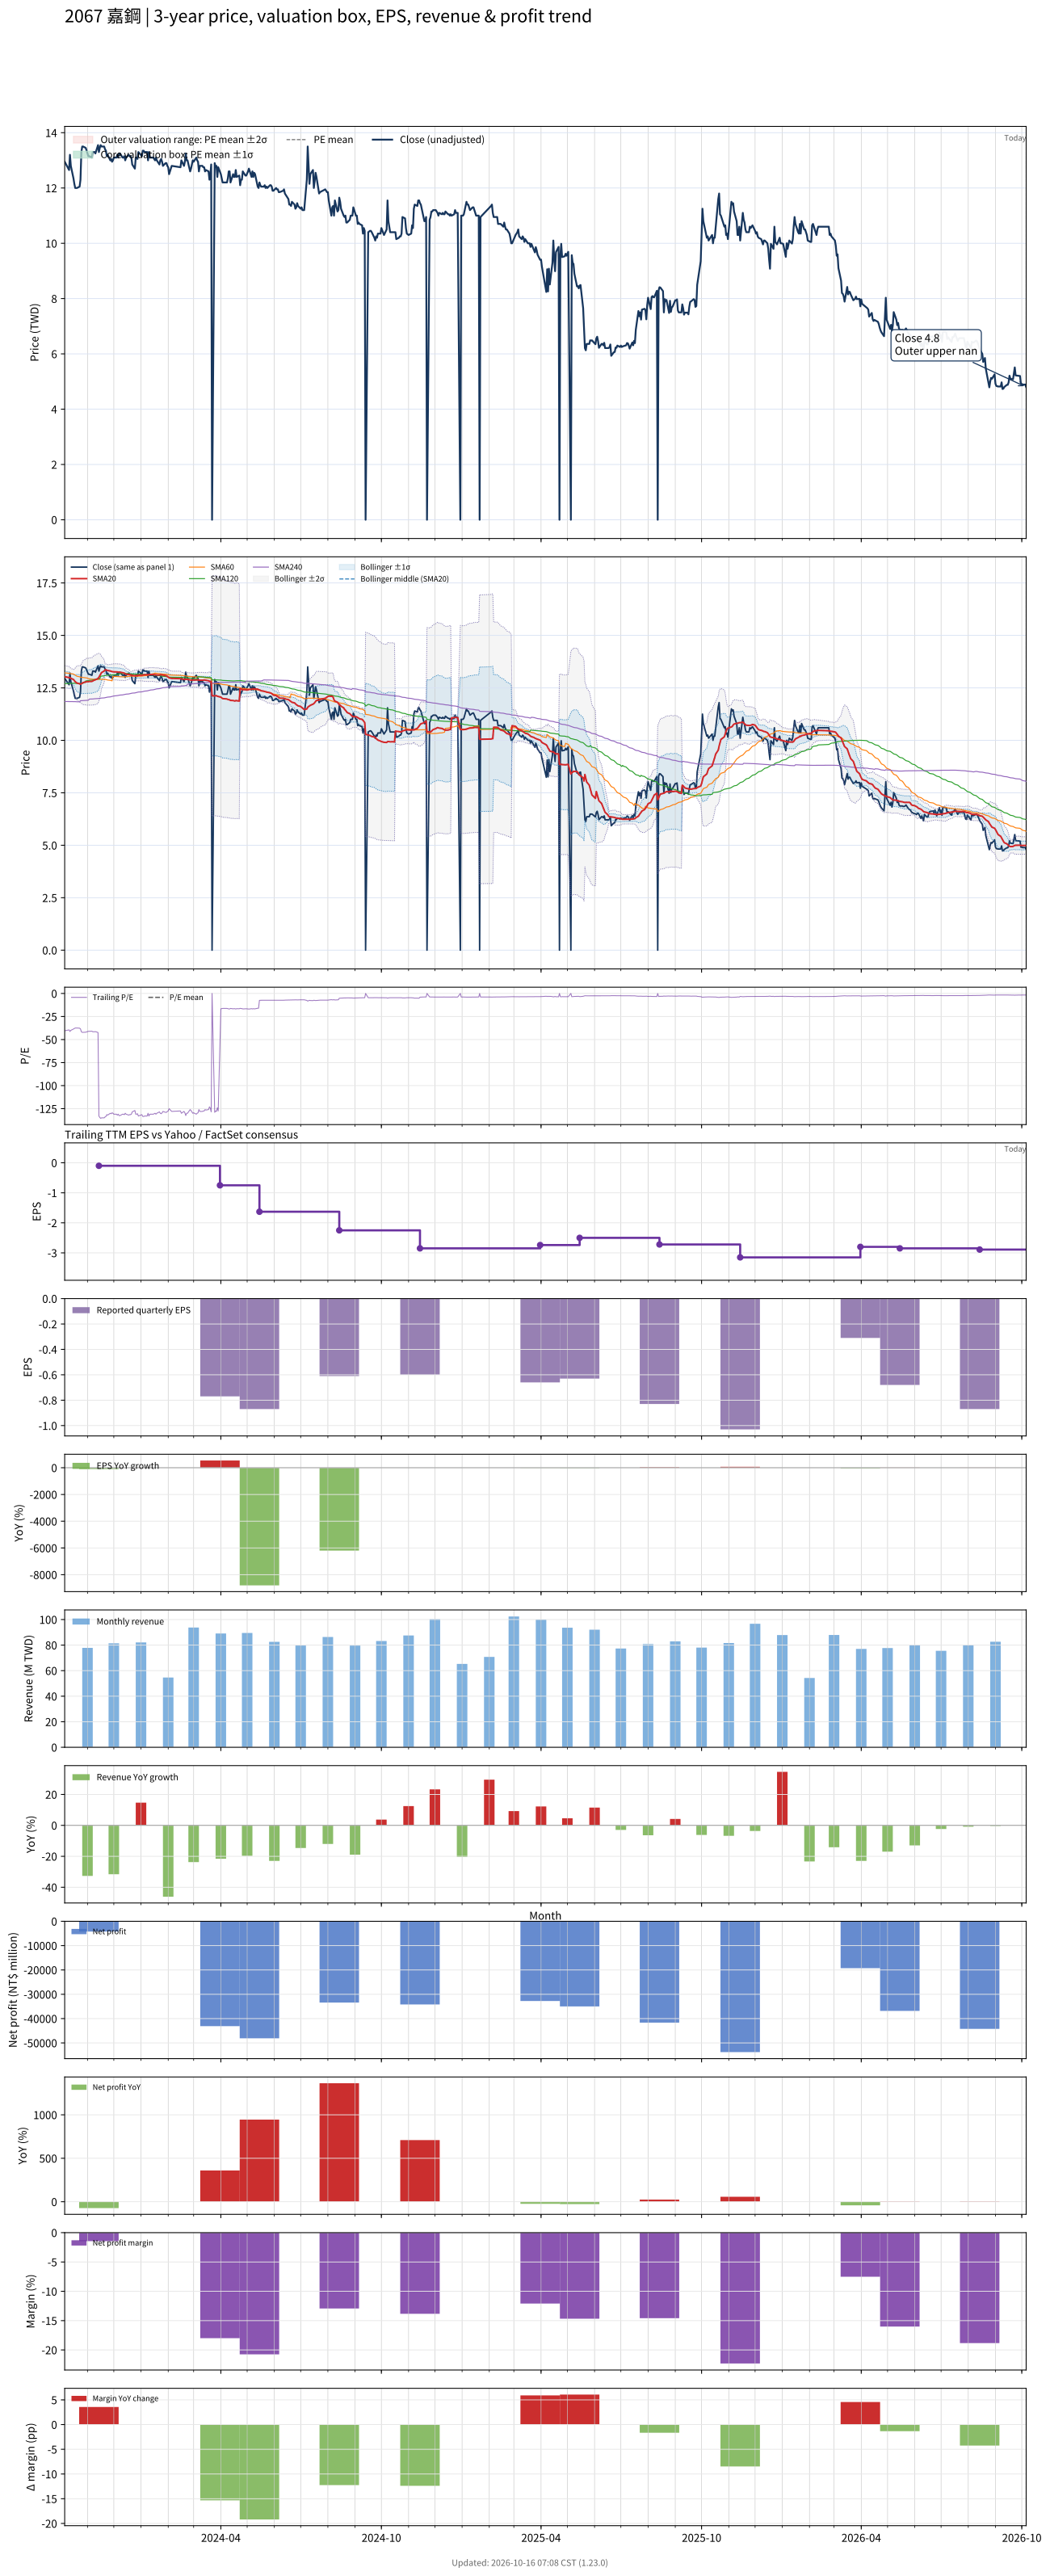

The file beside this chart, header and first rows:
# chart-version: skill-stock-dynamic-val…
date, close, available_date, period_end, eps, ttm_eps, pe, pe_mean, pe_std, price_m2, price_m1, price_mean, price_p1, price_p2, forward_eps, forward_pe, forward_pe_mean, forward_pe_std, forward_price_m2, forward_price_m1, forward_price_mean, forward_price_p1, forward_price_p2, sma20
2023-10-06, 12.95, 2023-08-14, 2023-06-30, 0.01, -0.32, -40.47, , , , , , , , , , , , , , , , , 13.03
2023-10-11, 12.65, 2023-08-14, 2023-06-30, 0.01, -0.32, -39.53, , , , , , , , , , , , , , , , , 12.99
2023-10-12, 13.2, 2023-08-14, 2023-06-30, 0.01, -0.32, -41.25, , , , , , , , , , , , , , , , , 12.98
2023-10-13, 12.8, 2023-08-14, 2023-06-30, 0.01, -0.32, -40, , , , , , , , , , , , , , , , , 12.96
2023-10-16, 12.35, 2023-08-14, 2023-06-30, 0.01, -0.32, -38.59, , , , , , , , , , , , , , , , , 12.9
2023-10-17, 12.15, 2023-08-14, 2023-06-30, 0.01, -0.32, -37.97, , , , , , , , , , , , , , , , , 12.84
2023-10-18, 12, 2023-08-14, 2023-06-30, 0.01, -0.32, -37.5, , , , , , , , , , , , , , , , , 12.79
2023-10-19, 12, 2023-08-14, 2023-06-30, 0.01, -0.32, -37.5, , , , , , , , , , , , , , , , , 12.76
2023-10-20, 12, 2023-08-14, 2023-06-30, 0.01, -0.32, -37.5, , , , , , , , , , , , , , , , , 12.73
2023-10-23, 12.05, 2023-08-14, 2023-06-30, 0.01, -0.32, -37.66, , , , , , , , , , , , , , , , , 12.7
2023-10-24, 12.3, 2023-08-14, 2023-06-30, 0.01, -0.32, -38.44, , , , , , , , , , , , , , , , , 12.67
2023-10-25, 13.3, 2023-08-14, 2023-06-30, 0.01, -0.32, -41.56, , , , , , , , , , , , , , , , , 12.7
2023-10-26, 13.5, 2023-08-14, 2023-06-30, 0.01, -0.32, -42.19, , , , , , , , , , , , , , , , , 12.72
2023-10-27, 13.5, 2023-08-14, 2023-06-30, 0.01, -0.32, -42.19, , , , , , , , , , , , , , , , , 12.75
2023-10-30, 13.45, 2023-08-14, 2023-06-30, 0.01, -0.32, -42.03, , , , , , , , , , , , , , , , , 12.78
2023-10-31, 13.35, 2023-08-14, 2023-06-30, 0.01, -0.32, -41.72, , , , , , , , , , , , , , , , , 12.8
2023-11-01, 13.25, 2023-08-14, 2023-06-30, 0.01, -0.32, -41.41, , , , , , , , , , , , , , , , , 12.8
2023-11-02, 13.15, 2023-08-14, 2023-06-30, 0.01, -0.32, -41.09, , , , , , , , , , , , , , , , , 12.79
2023-11-03, 13.15, 2023-08-14, 2023-06-30, 0.01, -0.32, -41.09, , , , , , , , , , , , , , , , , 12.8
2023-11-06, 13.1, 2023-08-14, 2023-06-30, 0.01, -0.32, -40.94, , , , , , , , , , , , , , , , , 12.81
2023-11-07, 13.3, 2023-08-14, 2023-06-30, 0.01, -0.32, -41.56, , , , , , , , , , , , , , , , , 12.83
2023-11-08, 13.3, 2023-08-14, 2023-06-30, 0.01, -0.32, -41.56, , , , , , , , , , , , , , , , , 12.86
2023-11-09, 13.3, 2023-08-14, 2023-06-30, 0.01, -0.32, -41.56, , , , , , , , , , , , , , , , , 12.87
2023-11-10, 13.25, 2023-08-14, 2023-06-30, 0.01, -0.32, -41.41, , , , , , , , , , , , , , , , , 12.89
2023-11-13, 13.55, 2023-08-14, 2023-06-30, 0.01, -0.32, -42.34, , , , , , , , , , , , , , , , , 12.95
2023-11-14, 13.3, 2023-11-14, 2023-09-30, 0.000000, -0.1, -133, , , , , , , , , , , , , , , , , 13.01
2023-11-15, 13.45, 2023-11-14, 2023-09-30, 0.000000, -0.1, -134.5, , , , , , , , , , , , , , , , , 13.08
2023-11-16, 13.55, 2023-11-14, 2023-09-30, 0.000000, -0.1, -135.5, , , , , , , , , , , , , , , , , 13.15
2023-11-17, 13.5, 2023-11-14, 2023-09-30, 0.000000, -0.1, -135, , , , , , , , , , , , , , , , , 13.23
2023-11-20, 13.5, 2023-11-14, 2023-09-30, 0.000000, -0.1, -135, , , , , , , , , , , , , , , , , 13.3
2023-11-21, 13.4, 2023-11-14, 2023-09-30, 0.000000, -0.1, -134, , , , , , , , , , , , , , , , , 13.36
2023-11-22, 13.35, 2023-11-14, 2023-09-30, 0.000000, -0.1, -133.5, , , , , , , , , , , , , , , , , 13.36
2023-11-23, 13.15, 2023-11-14, 2023-09-30, 0.000000, -0.1, -131.5, , , , , , , , , , , , , , , , , 13.34
2023-11-24, 13.2, 2023-11-14, 2023-09-30, 0.000000, -0.1, -132, , , , , , , , , , , , , , , , , 13.33
2023-11-27, 13, 2023-11-14, 2023-09-30, 0.000000, -0.1, -130, , , , , , , , , , , , , , , , , 13.3
2023-11-28, 13.05, 2023-11-14, 2023-09-30, 0.000000, -0.1, -130.5, , , , , , , , , , , , , , , , , 13.29
2023-11-29, 12.95, 2023-11-14, 2023-09-30, 0.000000, -0.1, -129.5, , , , , , , , , , , , , , , , , 13.28
2023-11-30, 13, 2023-11-14, 2023-09-30, 0.000000, -0.1, -130, , , , , , , , , , , , , , , , , 13.27
2023-12-01, 13.1, 2023-11-14, 2023-09-30, 0.000000, -0.1, -131, , , , , , , , , , , , , , , , , 13.27
2023-12-04, 13.1, 2023-11-14, 2023-09-30, 0.000000, -0.1, -131, , , , , , , , , , , , , , , , , 13.27
2023-12-05, 13.2, 2023-11-14, 2023-09-30, 0.000000, -0.1, -132, , , , , , , , , , , , , , , , , 13.26
2023-12-06, 13.1, 2023-11-14, 2023-09-30, 0.000000, -0.1, -131, , , , , , , , , , , , , , , , , 13.25
2023-12-07, 13.25, 2023-11-14, 2023-09-30, 0.000000, -0.1, -132.5, , , , , , , , , , , , , , , , , 13.25
2023-12-08, 13.25, 2023-11-14, 2023-09-30, 0.000000, -0.1, -132.5, , , , , , , , , , , , , , , , , 13.25
2023-12-11, 13.1, 2023-11-14, 2023-09-30, 0.000000, -0.1, -131, , , , , , , , , , , , , , , , , 13.22
2023-12-12, 13.1, 2023-11-14, 2023-09-30, 0.000000, -0.1, -131, , , , , , , , , , , , , , , , , 13.21
2023-12-13, 13.15, 2023-11-14, 2023-09-30, 0.000000, -0.1, -131.5, , , , , , , , , , , , , , , , , 13.2
2023-12-14, 13, 2023-11-14, 2023-09-30, 0.000000, -0.1, -130, , , , , , , , , , , , , , , , , 13.17
2023-12-15, 13.1, 2023-11-14, 2023-09-30, 0.000000, -0.1, -131, , , , , , , , , , , , , , , , , 13.15
2023-12-18, 13.2, 2023-11-14, 2023-09-30, 0.000000, -0.1, -132, , , , , , , , , , , , , , , , , 13.14
2023-12-19, 13.15, 2023-11-14, 2023-09-30, 0.000000, -0.1, -131.5, , , , , , , , , , , , , , , , , 13.12
2023-12-20, 13.15, 2023-11-14, 2023-09-30, 0.000000, -0.1, -131.5, , , , , , , , , , , , , , , , , 13.12
2023-12-21, 13.1, 2023-11-14, 2023-09-30, 0.000000, -0.1, -131, , , , , , , , , , , , , , , , , 13.11
2023-12-22, 12.85, 2023-11-14, 2023-09-30, 0.000000, -0.1, -128.5, , , , , , , , , , , , , , , , , 13.1
2023-12-25, 12.7, 2023-11-14, 2023-09-30, 0.000000, -0.1, -127, , , , , , , , , , , , , , , , , 13.08
2023-12-26, 13.1, 2023-11-14, 2023-09-30, 0.000000, -0.1, -131, , , , , , , , , , , , , , , , , 13.08
2023-12-27, 13.1, 2023-11-14, 2023-09-30, 0.000000, -0.1, -131, , , , , , , , , , , , , , , , , 13.09
2023-12-28, 13.05, 2023-11-14, 2023-09-30, 0.000000, -0.1, -130.5, , , , , , , , , , , , , , , , , 13.09
2023-12-29, 13.3, 2023-11-14, 2023-09-30, 0.000000, -0.1, -133, , , , , , , , , , , , , , , , , 13.1
... 668 more rows
